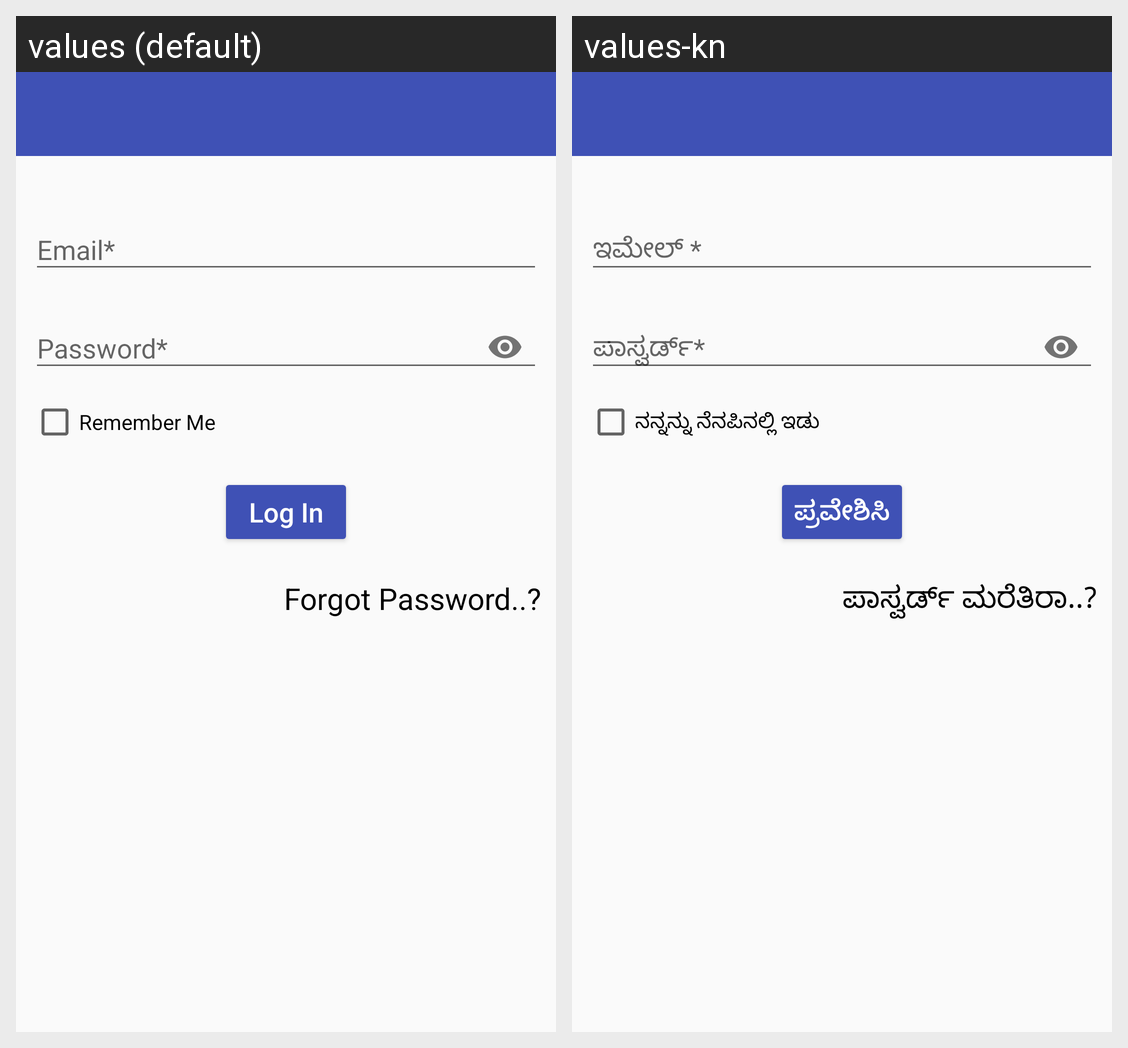

Strings drawn on this Android screen and how each of the app's shown locales translates them:
Android screen res/layout/activity_log_in.xml rendered under 2 locales, left to right: values (default), values-kn. Device: Nexus 5 (rendered at 1080×1920; each locale shown at half size, 540×960, under a caption strip naming it); theme AppTheme.NoActionBar.
Strings drawn on this screen, with the default value and each locale's value (text and hints the layout hard-codes, and strings that could not be matched under every locale, appear in the picture but are not listed):

password
  values: Password*
  values-kn: ಪಾಸ್ವರ್ಡ್*

remember_me
  values: Remember Me
  values-kn: ನನ್ನನ್ನು ನೆನಪಿನಲ್ಲಿ ಇಡು

log_in
  values: Log In
  values-kn: ಪ್ರವೇಶಿಸಿ

forgot_password
  values: Forgot Password..?
  values-kn: ಪಾಸ್ವರ್ಡ್ ಮರೆತಿರಾ..?
